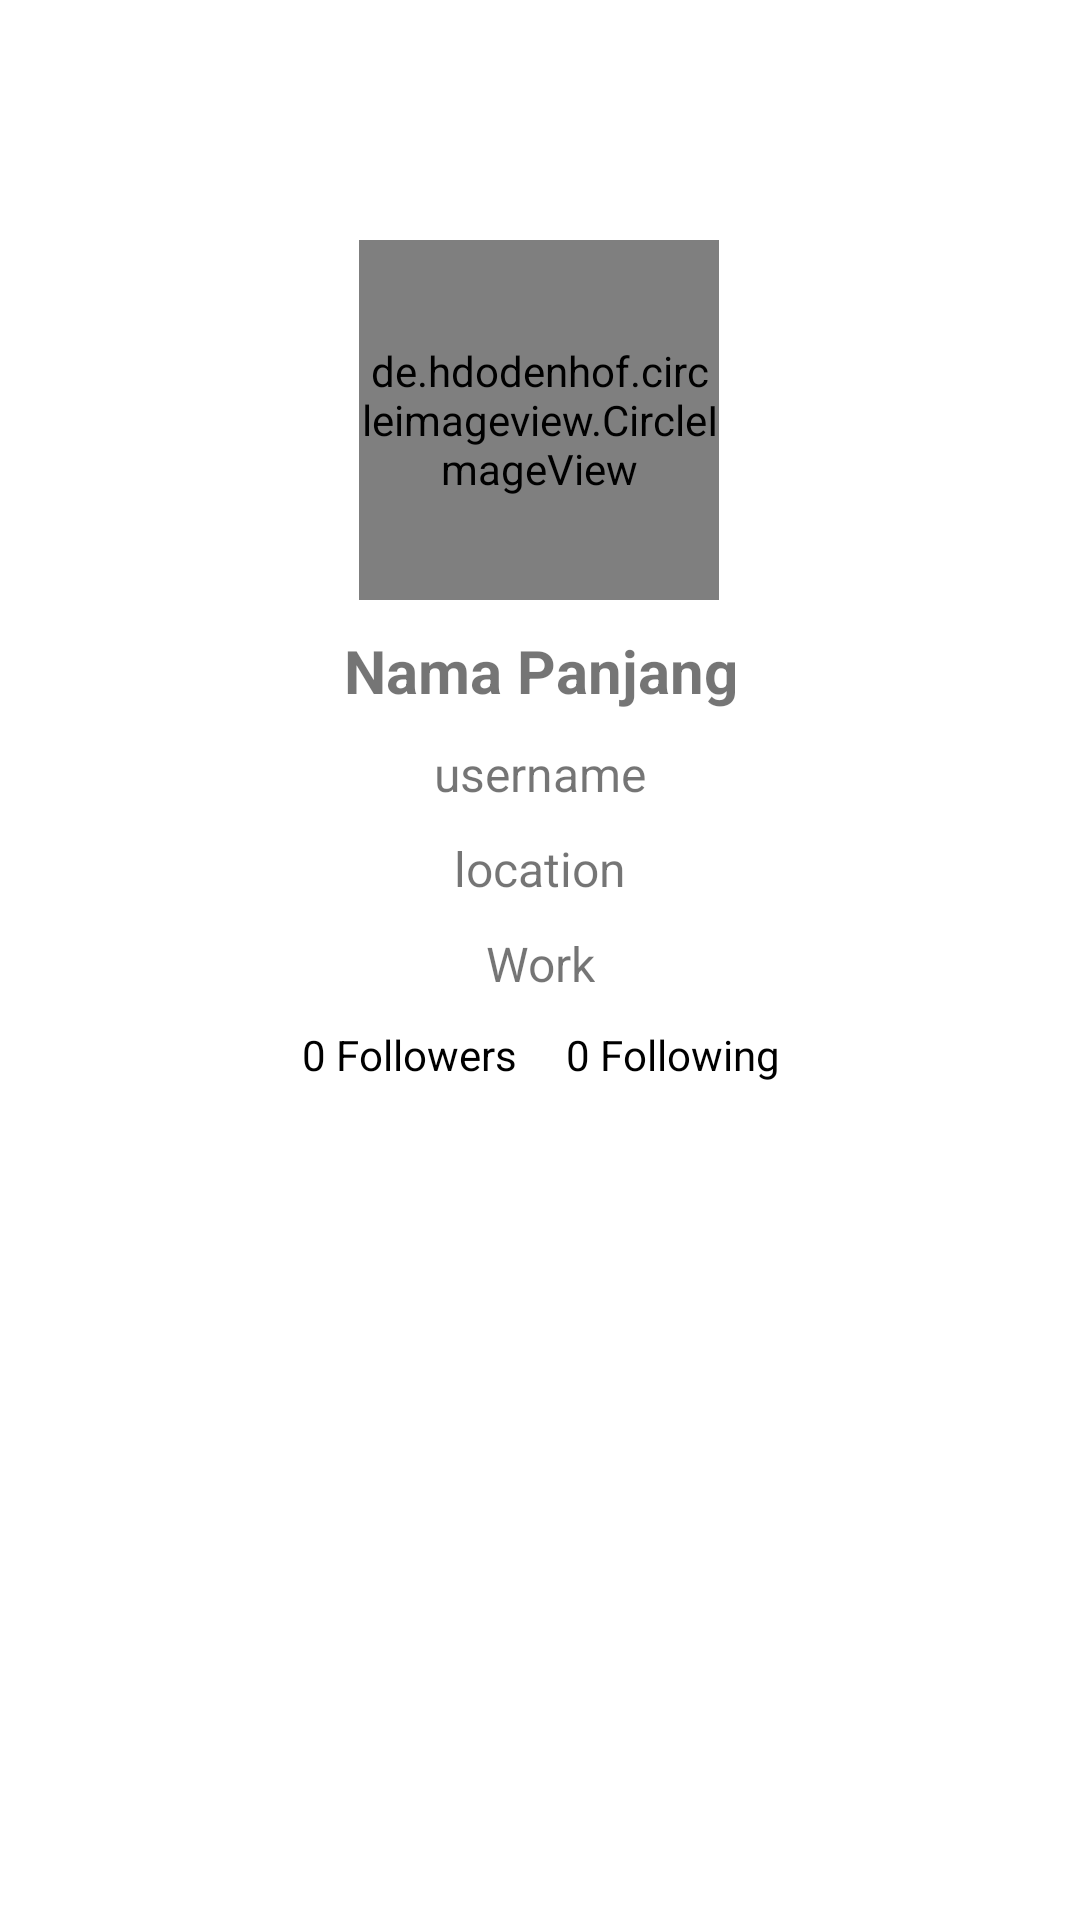

Produce the Android XML layout that renders to this screen, including the resource entries it uses.
<!-- AndroidManifest.xml: application theme Theme.MySubmissionDicoding2 -->
<!-- res/layout/activity_detail_user.xml -->
<?xml version="1.0" encoding="utf-8"?>
<androidx.constraintlayout.widget.ConstraintLayout xmlns:android="http://schemas.android.com/apk/res/android"
    xmlns:app="http://schemas.android.com/apk/res-auto"
    xmlns:tools="http://schemas.android.com/tools"
    android:id="@+id/tab_layout"
    android:layout_width="match_parent"
    android:layout_height="match_parent"
    tools:context=".ui.detail.DetailUserActivity">

    <de.hdodenhof.circleimageview.CircleImageView
        android:id="@+id/image_profile"
        android:layout_width="120dp"
        android:layout_height="120dp"
        android:layout_marginTop="80dp"
        android:src="@drawable/ic_baseline_people_24"
        app:layout_constraintEnd_toEndOf="parent"
        app:layout_constraintHorizontal_bias="0.498"
        app:layout_constraintStart_toStartOf="parent"
        app:layout_constraintTop_toTopOf="parent" />

    <TextView
        android:id="@+id/tv_nama_user_detail"
        android:layout_width="match_parent"
        android:layout_height="wrap_content"
        android:layout_marginTop="10dp"
        android:text="@string/nama_panjang"
        android:textAlignment="center"
        android:textSize="20sp"
        android:textStyle="bold"
        app:layout_constraintEnd_toEndOf="parent"
        app:layout_constraintStart_toStartOf="parent"
        app:layout_constraintTop_toBottomOf="@+id/image_profile" />

    <TextView
        android:id="@+id/tv_username_detail"
        android:layout_width="match_parent"
        android:layout_height="wrap_content"
        android:layout_marginTop="10dp"
        android:text="@string/username"
        android:textAlignment="center"
        android:textSize="16sp"
        app:layout_constraintEnd_toEndOf="parent"
        app:layout_constraintStart_toStartOf="parent"
        app:layout_constraintTop_toBottomOf="@+id/tv_nama_user_detail" />

    <TextView
        android:id="@+id/tv_location"
        android:layout_width="match_parent"
        android:layout_height="wrap_content"
        android:layout_marginTop="10dp"
        android:text="@string/location"
        android:textAlignment="center"
        android:textSize="16sp"
        app:layout_constraintEnd_toEndOf="parent"
        app:layout_constraintStart_toStartOf="parent"
        app:layout_constraintTop_toBottomOf="@+id/tv_username_detail" />

    <TextView
        android:id="@+id/tv_work"
        android:layout_width="wrap_content"
        android:layout_height="wrap_content"
        android:layout_marginTop="10dp"
        android:gravity="center"
        android:text="@string/work"
        android:textAlignment="center"
        android:textSize="16sp"
        app:layout_constraintEnd_toEndOf="parent"
        app:layout_constraintStart_toStartOf="parent"
        app:layout_constraintTop_toBottomOf="@+id/tv_location" />

    <LinearLayout
        android:id="@+id/linearLayout"
        android:layout_width="wrap_content"
        android:layout_height="wrap_content"
        android:layout_marginTop="10dp"
        android:orientation="horizontal"
        app:layout_constraintEnd_toEndOf="@+id/tv_work"
        app:layout_constraintStart_toStartOf="@+id/tv_work"
        app:layout_constraintTop_toBottomOf="@+id/tv_work">

        <TextView
            android:id="@+id/tv_frame_followers"
            android:layout_width="wrap_content"
            android:layout_height="wrap_content"
            android:layout_gravity="center_vertical"
            android:layout_marginEnd="16dp"
            android:text="@string/jml_followers"
            android:gravity="center"
            android:textColor="@color/black"
            app:drawableStartCompat="@drawable/ic_baseline_people_24" />

        <TextView
            android:id="@+id/tv_frame_following"
            android:layout_width="wrap_content"
            android:layout_height="wrap_content"
            android:layout_gravity="center_vertical"
            android:gravity="center"
            android:text="@string/jml_following"
            android:textColor="@color/black"
            app:drawableStartCompat="@drawable/ic_baseline_people_24" />
    </LinearLayout>

    <com.google.android.material.tabs.TabLayout
        android:id="@+id/tabLayout"
        android:layout_width="match_parent"
        android:layout_height="wrap_content"
        app:layout_constraintBottom_toBottomOf="parent"
        app:layout_constraintEnd_toEndOf="parent"
        app:layout_constraintHorizontal_bias="0.0"
        app:layout_constraintStart_toStartOf="parent"
        app:layout_constraintTop_toBottomOf="@+id/linearLayout"
        app:layout_constraintVertical_bias="0.0" />

    <androidx.viewpager2.widget.ViewPager2
        android:id="@+id/view_pager_detail_profile"
        android:layout_width="match_parent"
        android:layout_height="0dp"
        app:layout_constraintBottom_toBottomOf="parent"
        app:layout_constraintEnd_toEndOf="parent"
        app:layout_constraintStart_toStartOf="parent"
        app:layout_constraintTop_toBottomOf="@+id/tabLayout" />

</androidx.constraintlayout.widget.ConstraintLayout>
<!-- resources referenced by this layout -->
<resources>
  <color name="black">#FF000000</color>
  <string name="jml_followers">0 Followers</string>
  <string name="jml_following">0 Following</string>
  <string name="location">location</string>
  <string name="nama_panjang">Nama Panjang</string>
  <string name="username">username</string>
  <string name="work">Work</string>
  <style name="Theme.MySubmissionDicoding2" parent="Theme.MaterialComponents.DayNight.NoActionBar">
          
          <item name="colorPrimary">@color/purple_500</item>
          <item name="colorPrimaryVariant">@color/purple_700</item>
          <item name="colorOnPrimary">@color/white</item>
          
          <item name="colorSecondary">@color/teal_200</item>
          <item name="colorSecondaryVariant">@color/teal_700</item>
          <item name="colorOnSecondary">@color/black</item>
          
          <item name="android:statusBarColor" tools:targetApi="l">?attr/colorPrimaryVariant</item>
          
      </style>
  <color name="purple_500">#FF6200EE</color>
  <color name="purple_700">#FF3700B3</color>
  <color name="white">#FFFFFFFF</color>
  <color name="teal_200">#FF03DAC5</color>
  <color name="teal_700">#FF018786</color>
</resources>
